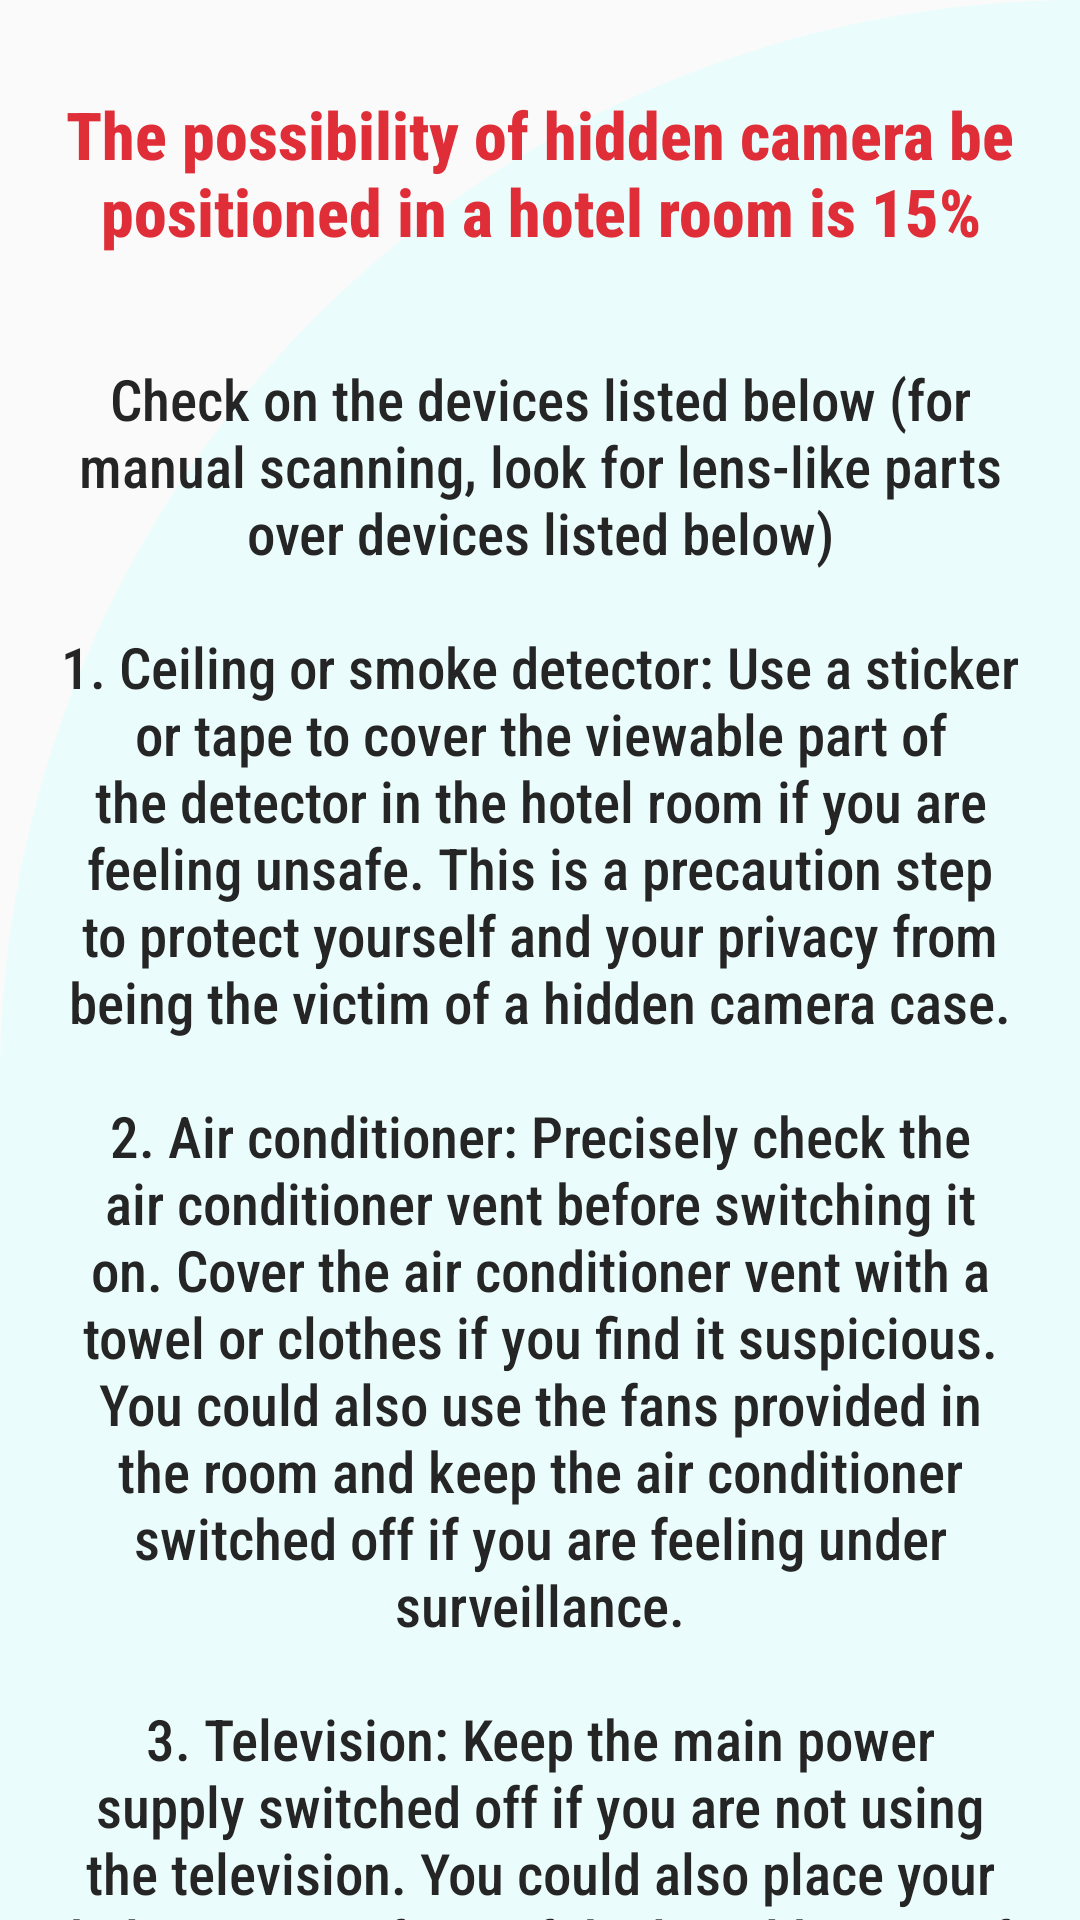

Produce the Android XML layout that renders to this screen, including the resource entries it uses.
<!-- AndroidManifest.xml: application theme Theme.FypSystem -->
<!-- res/layout/room.xml -->
<?xml version="1.0" encoding="utf-8"?>
<RelativeLayout xmlns:android="http://schemas.android.com/apk/res/android"
    xmlns:tools="http://schemas.android.com/tools"
    android:layout_width="match_parent"
    android:layout_height="match_parent"
    android:background="@drawable/background"
    tools:context=".Room">

    <ScrollView
        android:layout_alignParentTop="true"
        android:layout_width="match_parent"
        android:layout_height="wrap_content"
        android:scrollbars="none">

        <LinearLayout
            android:layout_width="match_parent"
            android:layout_height="wrap_content"
            android:orientation="vertical">

            <TextView
                android:id="@+id/room_title"
                android:layout_width="match_parent"
                android:layout_height="wrap_content"
                android:layout_marginTop="15dp"
                android:padding="15dp"
                android:fontFamily="sans-serif-condensed-medium"
                android:text="@string/activity_room_title"
                android:textAlignment="center"
                android:textColor="@color/advice_title_color"
                android:textStyle="bold"
                android:textSize="22sp"/>

            <TextView
                android:padding="20dp"
                android:layout_width="match_parent"
                android:layout_height="wrap_content"
                android:fontFamily="sans-serif-condensed-medium"
                android:text="@string/activity_room"
                android:textAlignment="center"
                android:textColor="@color/text_color"
                android:textSize="19sp" />
        </LinearLayout>
    </ScrollView>

</RelativeLayout>
<!-- resources referenced by this layout -->
<resources>
  <color name="advice_title_color">#DF2E38</color>
  <color name="text_color">#252525</color>
  <!-- drawable background (drawable) -->
  <?xml version="1.0" encoding="utf-8"?>
  <shape xmlns:android="http://schemas.android.com/apk/res/android"
      android:shape= "rectangle">
  
      <solid android:color= "@color/background">
      </solid>
  
      <corners
          android:topLeftRadius="400dp"
          android:topRightRadius= "0dp">
      </corners>
  </shape>
  <string name="activity_room">Check on the devices listed below (for manual scanning, look for lens-like parts over devices listed below)\n\n1. Ceiling or smoke detector: Use a sticker or tape to cover the viewable part of the detector in the hotel room if you are feeling unsafe. This is a precaution step to protect yourself and your privacy from being the victim of a hidden camera case.\n\n2. Air conditioner: Precisely check the air conditioner vent before switching it on. Cover the air conditioner vent with a towel or clothes if you find it suspicious. You could also use the fans provided in the room and keep the air conditioner switched off if you are feeling under surveillance.\n\n3. Television: Keep the main power supply switched off if you are not using the television. You could also place your belongings in front of the lens-like part of the television to keep it covered.\n\n4. Night lamp: Keep it switched off if it is not in use or change its direction to face the wall.\n\n5. Flower pot: Change its position to the least viewable area if there are any flower pots placed in your hotel room.\n\n6. Coffee maker: Unplug it and put it inside a cupboard or cover it with a towel if you find it suspicious.\n\nDo lodge a complaint to the hotel workers, hotel owners or authorities if you are feeling unsafe or find anything suspicious in the hotel room.\n\nTake your personal privacy to the extreme as personal privacy is not for sale and it should not be compromised out of fear or greed.</string>
  <string name="activity_room_title">The possibility of hidden camera be positioned in a hotel room is 15%</string>
  <style name="Theme.FypSystem" parent="Theme.MaterialComponents.DayNight.DarkActionBar.Bridge">
          
          <item name="colorPrimary">@color/appColor</item>
          <item name="colorPrimaryVariant">@color/appColor</item>
          <item name="colorOnPrimary">@color/white</item>
          
          <item name="colorSecondary">@color/teal_200</item>
          <item name="colorSecondaryVariant">@color/teal_700</item>
          <item name="colorOnSecondary">@color/black</item>
          <item name="titleTextColor">@color/titleTextColor</item>
          
          <item name="android:statusBarColor" tools:targetApi="l">?attr/colorPrimaryVariant</item>
          
      </style>
  <color name="background">#EAFDFC</color>
  <color name="appColor">#08D9D6</color>
  <color name="white">#FFFFFFFF</color>
  <color name="teal_200">#FF03DAC5</color>
  <color name="teal_700">#FF018786</color>
  <color name="black">#FF000000</color>
  <color name="titleTextColor">#EAEAEA</color>
</resources>
